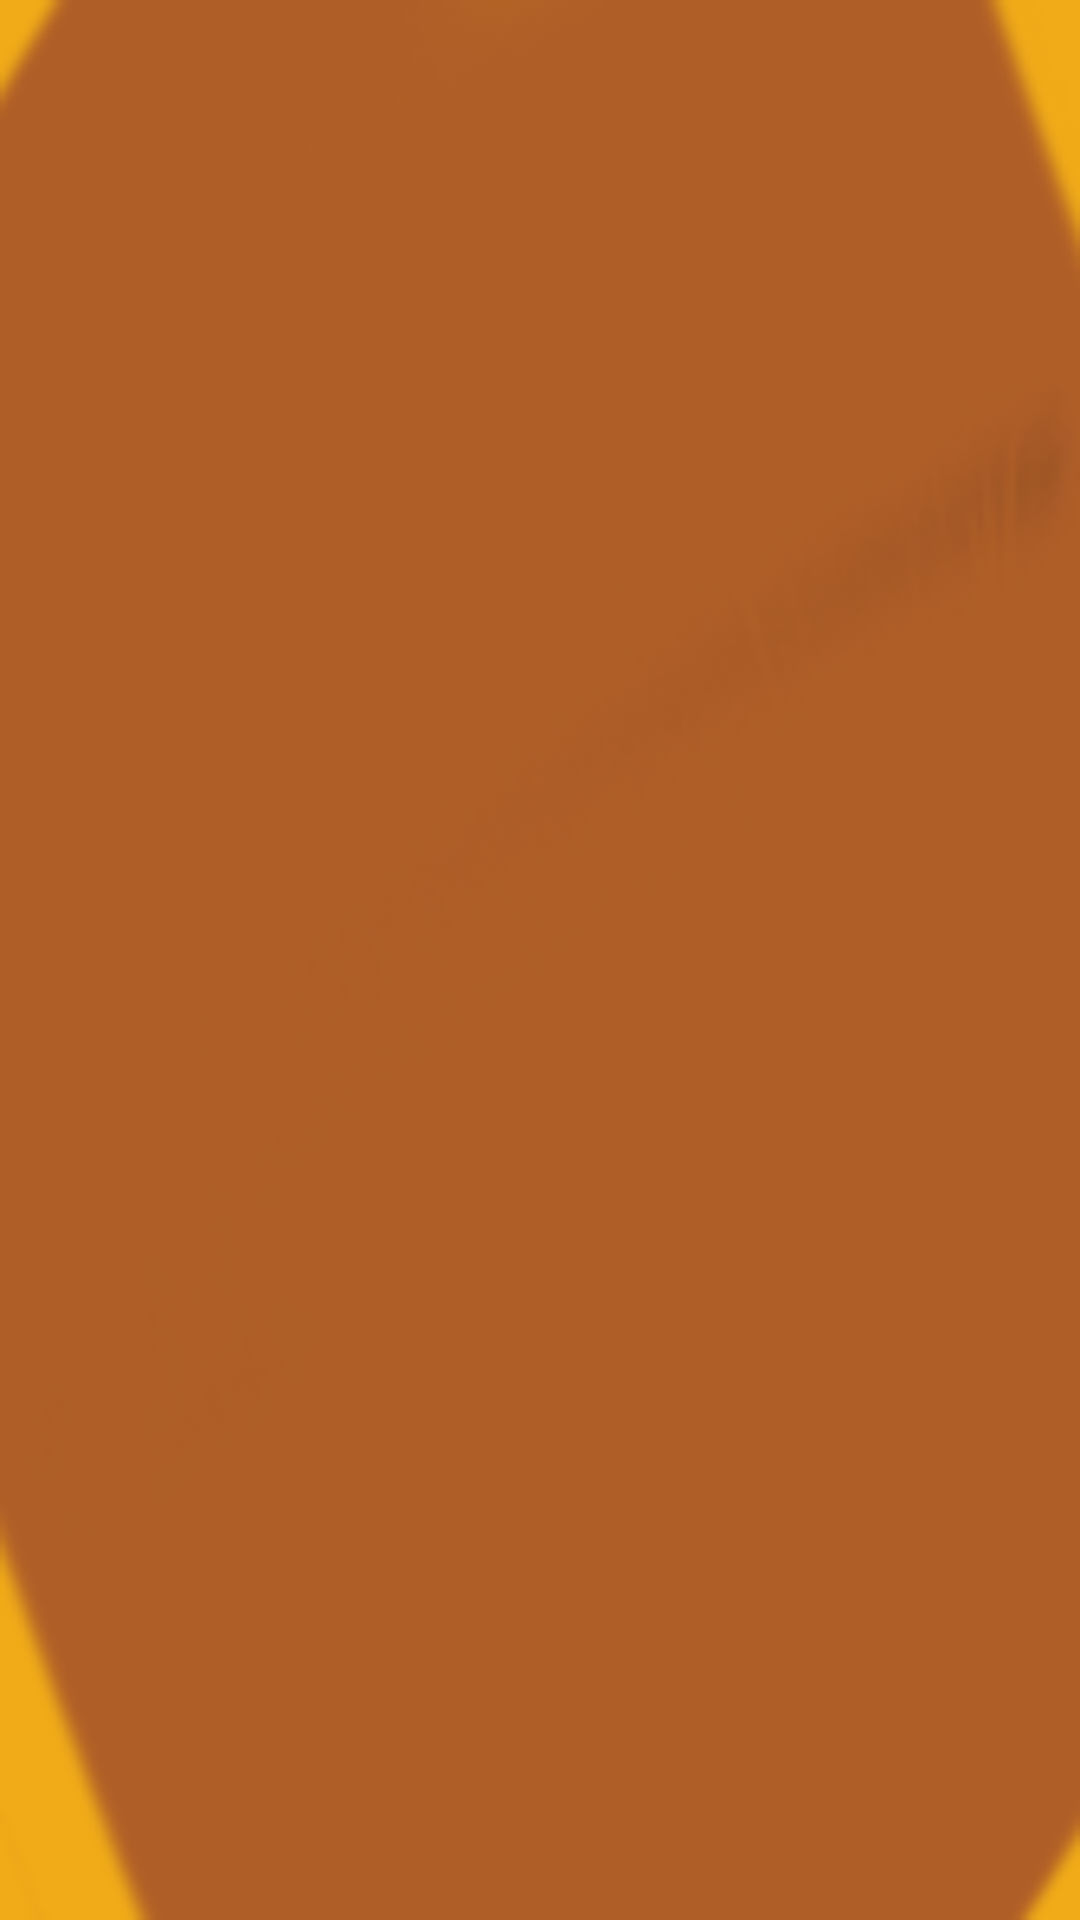

Android layout source for this screen:
<!-- AndroidManifest.xml: application theme Theme.RecyclerViewPeliculas -->
<!-- res/layout/activity_favorites.xml -->
<androidx.recyclerview.widget.RecyclerView xmlns:android="http://schemas.android.com/apk/res/android"
    xmlns:app="http://schemas.android.com/apk/res-auto"
    android:id="@+id/favoritesRecyclerView"
    android:layout_width="match_parent"
    android:layout_height="match_parent"
    android:background="@drawable/cardback"
    android:padding="8dp">


</androidx.recyclerview.widget.RecyclerView>
<!-- resources referenced by this layout -->
<resources>
  <!-- drawable cardback: png bitmap (drawable, 6712 bytes) -->
  <style name="Theme.RecyclerViewPeliculas" parent="Base.Theme.RecyclerViewPeliculas" />
  <style name="Base.Theme.RecyclerViewPeliculas" parent="Theme.Material3.DayNight.NoActionBar">
          
          
      </style>
</resources>
